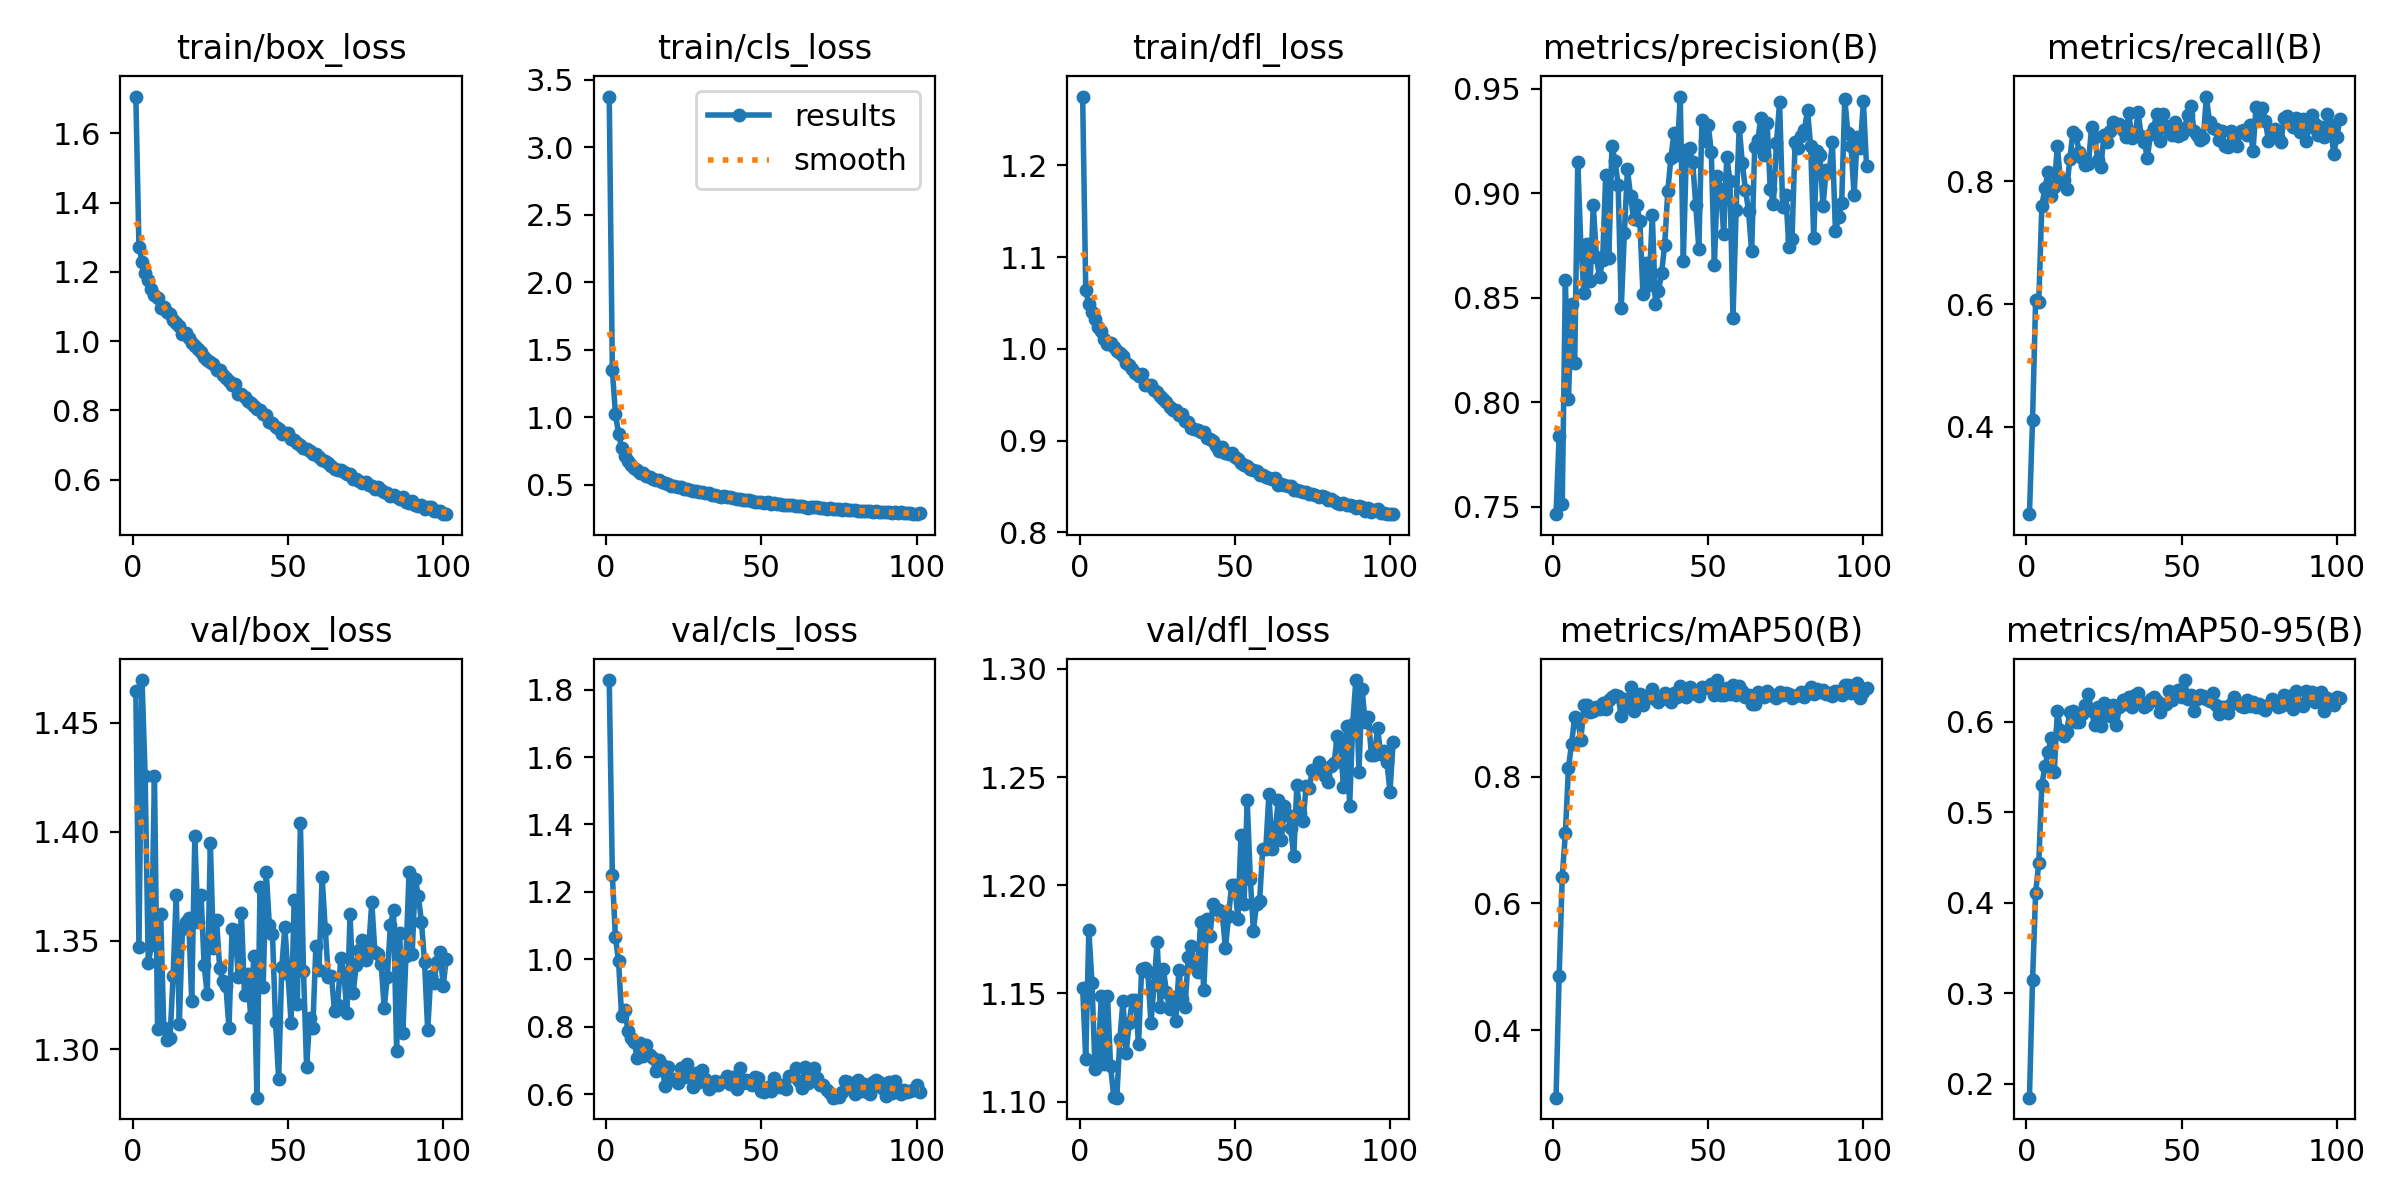

Values plotted in this chart, from the file beside it:
epoch, time, train/box_loss, train/cls_loss, train/dfl_loss, metrics/precision(B), metrics/recall(B), metrics/mAP50(B), metrics/mAP50-95(B), val/box_loss, val/cls_loss, val/dfl_loss, lr/pg0, lr/pg1, lr/pg2
1, 27.3, 1.707, 3.376, 1.275, 0.7464, 0.2574, 0.2932, 0.1847, 1.464, 1.828, 1.153, 0.06858, 0.001653, 0.001653
2, 49.29, 1.273, 1.35, 1.064, 0.784, 0.4113, 0.4859, 0.3143, 1.347, 1.249, 1.12, 0.03691, 0.003309, 0.003309
3, 72.7, 1.229, 1.024, 1.049, 0.7512, 0.6072, 0.6421, 0.4115, 1.47, 1.065, 1.179, 0.005218, 0.004954, 0.004954
4, 93.05, 1.198, 0.8798, 1.04, 0.8584, 0.6039, 0.7108, 0.4439, 1.425, 0.9943, 1.155, 0.004951, 0.004951, 0.004951
5, 113, 1.176, 0.7733, 1.033, 0.8014, 0.7605, 0.8141, 0.5308, 1.34, 0.8302, 1.115, 0.004934, 0.004934, 0.004934
6, 135.2, 1.152, 0.7123, 1.024, 0.8471, 0.7894, 0.852, 0.5509, 1.348, 0.8503, 1.119, 0.004917, 0.004917, 0.004917
7, 159.2, 1.134, 0.6757, 1.02, 0.8186, 0.8156, 0.8947, 0.5667, 1.426, 0.7883, 1.149, 0.004901, 0.004901, 0.004901
8, 182, 1.123, 0.6484, 1.01, 0.9151, 0.7762, 0.8894, 0.5828, 1.309, 0.7676, 1.117, 0.004884, 0.004884, 0.004884
9, 205.9, 1.097, 0.6239, 1.006, 0.8747, 0.7916, 0.8588, 0.5446, 1.362, 0.7559, 1.149, 0.004868, 0.004868, 0.004868
10, 229.4, 1.098, 0.6079, 1.007, 0.8523, 0.8583, 0.9129, 0.6127, 1.31, 0.7066, 1.116, 0.004851, 0.004851, 0.004851
11, 250.5, 1.085, 0.5888, 1.002, 0.8758, 0.7985, 0.9134, 0.5912, 1.304, 0.7528, 1.102, 0.004835, 0.004835, 0.004835
12, 269.8, 1.078, 0.5844, 0.9975, 0.8579, 0.8024, 0.9028, 0.5843, 1.305, 0.7122, 1.102, 0.004818, 0.004818, 0.004818
13, 290.4, 1.06, 0.5641, 0.9959, 0.8944, 0.7871, 0.9039, 0.589, 1.334, 0.7468, 1.129, 0.004802, 0.004802, 0.004802
14, 311.9, 1.053, 0.5584, 0.9927, 0.8694, 0.8361, 0.9109, 0.6114, 1.371, 0.7159, 1.147, 0.004785, 0.004785, 0.004785
15, 333.3, 1.043, 0.5464, 0.9849, 0.8599, 0.8799, 0.9066, 0.612, 1.312, 0.7064, 1.123, 0.004769, 0.004769, 0.004769
16, 354.7, 1.02, 0.5343, 0.9822, 0.8679, 0.8753, 0.9161, 0.5997, 1.355, 0.6672, 1.136, 0.004752, 0.004752, 0.004752
17, 373.4, 1.023, 0.5328, 0.9785, 0.9086, 0.8482, 0.9073, 0.6005, 1.359, 0.7009, 1.147, 0.004736, 0.004736, 0.004736
18, 391.8, 1.011, 0.5191, 0.9741, 0.869, 0.8389, 0.9221, 0.6093, 1.361, 0.6866, 1.147, 0.004719, 0.004719, 0.004719
19, 410.9, 0.995, 0.512, 0.9707, 0.9224, 0.8264, 0.9265, 0.619, 1.322, 0.6225, 1.127, 0.004703, 0.004703, 0.004703
20, 428.9, 0.9875, 0.5032, 0.973, 0.9156, 0.8277, 0.9296, 0.6306, 1.398, 0.6813, 1.161, 0.004686, 0.004686, 0.004686
21, 448.3, 0.9786, 0.494, 0.9608, 0.9039, 0.8889, 0.927, 0.6117, 1.358, 0.6456, 1.162, 0.00467, 0.00467, 0.00467
22, 467, 0.9679, 0.49, 0.9603, 0.8449, 0.8731, 0.8955, 0.5966, 1.371, 0.645, 1.16, 0.004653, 0.004653, 0.004653
23, 485.1, 0.9553, 0.4867, 0.9609, 0.881, 0.8355, 0.9223, 0.6161, 1.339, 0.6331, 1.136, 0.004637, 0.004637, 0.004637
24, 504.6, 0.946, 0.4814, 0.9549, 0.9114, 0.8237, 0.9103, 0.5954, 1.325, 0.6772, 1.154, 0.00462, 0.00462, 0.00462
25, 522.6, 0.9396, 0.4717, 0.9528, 0.8988, 0.8753, 0.9421, 0.6205, 1.395, 0.6504, 1.174, 0.004604, 0.004604, 0.004604
26, 541.2, 0.935, 0.4671, 0.949, 0.8876, 0.8643, 0.9043, 0.6084, 1.347, 0.69, 1.144, 0.004588, 0.004588, 0.004588
27, 560.1, 0.9166, 0.4597, 0.9455, 0.8942, 0.8823, 0.9166, 0.6066, 1.359, 0.6502, 1.161, 0.004571, 0.004571, 0.004571
28, 579.7, 0.9155, 0.4578, 0.9417, 0.8866, 0.8964, 0.9316, 0.6193, 1.338, 0.6201, 1.151, 0.004555, 0.004555, 0.004555
29, 600.2, 0.9028, 0.4545, 0.9362, 0.8519, 0.891, 0.913, 0.5962, 1.332, 0.6612, 1.143, 0.004538, 0.004538, 0.004538
30, 622, 0.8945, 0.4484, 0.9328, 0.8666, 0.8936, 0.9254, 0.617, 1.329, 0.6357, 1.148, 0.004522, 0.004522, 0.004522
31, 642.1, 0.8858, 0.4456, 0.9336, 0.8559, 0.8844, 0.9269, 0.6241, 1.31, 0.6728, 1.137, 0.004505, 0.004505, 0.004505
32, 661, 0.8733, 0.4403, 0.9283, 0.8895, 0.8729, 0.9395, 0.6203, 1.356, 0.6456, 1.161, 0.004489, 0.004489, 0.004489
33, 678.8, 0.8767, 0.4367, 0.9295, 0.8471, 0.9107, 0.9226, 0.6271, 1.355, 0.6163, 1.148, 0.004472, 0.004472, 0.004472
34, 697.6, 0.8484, 0.4229, 0.9214, 0.853, 0.8704, 0.9178, 0.6166, 1.333, 0.6248, 1.144, 0.004456, 0.004456, 0.004456
35, 715, 0.8468, 0.4227, 0.92, 0.862, 0.8754, 0.9235, 0.6299, 1.363, 0.6374, 1.167, 0.004439, 0.004439, 0.004439
36, 732.7, 0.8391, 0.4206, 0.9139, 0.8754, 0.9135, 0.9325, 0.6323, 1.325, 0.6271, 1.172, 0.004423, 0.004423, 0.004423
37, 756.4, 0.8283, 0.4131, 0.913, 0.901, 0.8733, 0.9293, 0.6225, 1.335, 0.6355, 1.164, 0.004406, 0.004406, 0.004406
38, 775, 0.8225, 0.4175, 0.9113, 0.9169, 0.8635, 0.9179, 0.6164, 1.315, 0.6398, 1.16, 0.00439, 0.00439, 0.00439
39, 793.8, 0.8123, 0.4078, 0.9092, 0.929, 0.8387, 0.9327, 0.6184, 1.343, 0.6542, 1.183, 0.004373, 0.004373, 0.004373
40, 816.6, 0.8043, 0.4065, 0.9092, 0.9183, 0.8779, 0.926, 0.6251, 1.278, 0.6302, 1.151, 0.004357, 0.004357, 0.004357
41, 834.7, 0.8003, 0.3995, 0.9027, 0.9463, 0.8876, 0.9438, 0.6275, 1.375, 0.6495, 1.184, 0.00434, 0.00434, 0.00434
42, 852.5, 0.7896, 0.3947, 0.9014, 0.8678, 0.9097, 0.9335, 0.6237, 1.329, 0.6144, 1.176, 0.004324, 0.004324, 0.004324
43, 870.5, 0.7869, 0.3983, 0.8995, 0.9207, 0.8663, 0.9263, 0.6107, 1.382, 0.676, 1.191, 0.004307, 0.004307, 0.004307
44, 891.6, 0.7666, 0.3898, 0.8938, 0.9215, 0.9093, 0.9422, 0.6189, 1.357, 0.6338, 1.189, 0.004291, 0.004291, 0.004291
45, 910.6, 0.7625, 0.3888, 0.8892, 0.9151, 0.8897, 0.9333, 0.6202, 1.353, 0.6409, 1.188, 0.004274, 0.004274, 0.004274
46, 930.6, 0.7522, 0.3843, 0.8928, 0.8944, 0.8823, 0.9309, 0.6339, 1.313, 0.6321, 1.186, 0.004257, 0.004257, 0.004257
47, 949.3, 0.747, 0.3826, 0.8867, 0.8733, 0.8759, 0.9285, 0.6244, 1.287, 0.6258, 1.171, 0.004241, 0.004241, 0.004241
48, 968, 0.7328, 0.3716, 0.8849, 0.9352, 0.8966, 0.9417, 0.631, 1.338, 0.6512, 1.186, 0.004224, 0.004224, 0.004224
49, 987.9, 0.7341, 0.3715, 0.8862, 0.9252, 0.8737, 0.9409, 0.6358, 1.356, 0.6488, 1.2, 0.004208, 0.004208, 0.004208
50, 1007, 0.7337, 0.3712, 0.8827, 0.9327, 0.878, 0.9419, 0.6273, 1.335, 0.6101, 1.2, 0.004191, 0.004191, 0.004191
51, 1025, 0.7165, 0.3673, 0.8795, 0.9199, 0.8867, 0.9474, 0.6464, 1.312, 0.6072, 1.184, 0.004175, 0.004175, 0.004175
52, 1043, 0.7146, 0.3695, 0.8759, 0.8657, 0.9085, 0.9297, 0.6259, 1.369, 0.6222, 1.223, 0.004158, 0.004158, 0.004158
53, 1062, 0.7068, 0.3615, 0.8734, 0.9084, 0.9236, 0.9529, 0.6298, 1.321, 0.6091, 1.191, 0.004142, 0.004142, 0.004142
54, 1080, 0.701, 0.3618, 0.8723, 0.9021, 0.8821, 0.9295, 0.6117, 1.404, 0.6484, 1.239, 0.004125, 0.004125, 0.004125
55, 1099, 0.6908, 0.3558, 0.869, 0.8805, 0.8758, 0.9286, 0.6257, 1.336, 0.6294, 1.203, 0.004109, 0.004109, 0.004109
56, 1117, 0.6876, 0.3595, 0.8684, 0.9175, 0.8678, 0.9401, 0.6297, 1.292, 0.6217, 1.179, 0.004092, 0.004092, 0.004092
57, 1136, 0.6818, 0.3525, 0.8665, 0.9061, 0.8705, 0.931, 0.6284, 1.315, 0.6263, 1.191, 0.004076, 0.004076, 0.004076
58, 1154, 0.6754, 0.3492, 0.8627, 0.8402, 0.9383, 0.9458, 0.6251, 1.31, 0.616, 1.193, 0.004059, 0.004059, 0.004059
59, 1172, 0.6735, 0.3534, 0.8624, 0.8918, 0.8961, 0.9301, 0.6229, 1.348, 0.6537, 1.217, 0.004043, 0.004043, 0.004043
60, 1190, 0.6655, 0.3487, 0.8606, 0.9319, 0.8877, 0.9436, 0.6318, 1.337, 0.6534, 1.217, 0.004026, 0.004026, 0.004026
... 41 more rows
